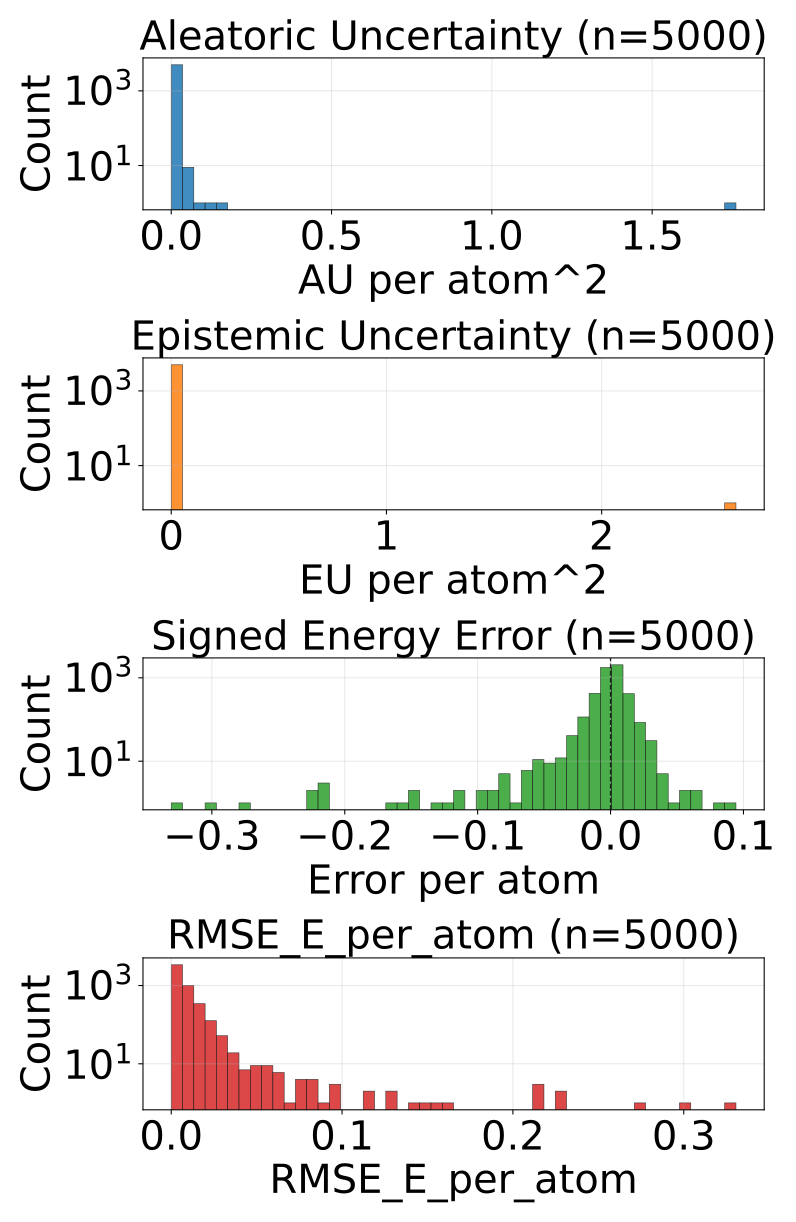

Data behind this chart, as committed beside it:
config_index, num_atoms, ref_energy, pred_energy, error, sq_error, rmse_e_atom, aleatoric_var, epistemic_var, total_var
0, 22.0, -613.2, -613.2, 0.009155, 8.381903171539307e-05, 0.009155, 5.397411950980313e-05, 3.076549546676688e-05, 8.473961497657001e-05
1, 22.0, -613.4, -613.4, -0.001709, 2.9206275939941406e-06, 0.001709, 2.437037073832471e-05, 1.4455802556767594e-05, 3.88261723855976e-05
2, 22.0, -613.4, -613.4, -0.0007324, 5.364418029785156e-07, 0.0007324, 2.593586759758182e-05, 1.0609440323605668e-05, 3.654530883068219e-05
3, 23.0, -675.4, -675.4, 0.01001, 0.0001002, 0.01001, 4.889526098850183e-05, 1.7915106582222506e-05, 6.681036757072434e-05
4, 23.0, -675.7, -675.7, 0.002563, 6.571412086486816e-06, 0.002563, 2.2003630874678493e-05, 2.4007074898690917e-05, 4.6010703954380006e-05
5, 21.0, -598, -598, -0.003601, 1.2967735528945923e-05, 0.003601, 5.233153569861315e-05, 2.5359540813951753e-05, 7.76910746935755e-05
6, 21.0, -598.2, -598.2, -0.00647, 4.1857361793518066e-05, 0.00647, 0.0001405, 3.459788786130957e-05, 0.0001751
7, 22.0, -546.4, -546.4, -0.01477, 0.0002182, 0.01477, 0.0002903, 1.6545318430871703e-05, 0.0003068
8, 23.0, -611.6, -611.6, -0.001465, 2.1457672119140625e-06, 0.001465, 2.5608407668187283e-05, 9.74666363617871e-06, 3.535507130436599e-05
9, 24.0, -671.4, -671.4, 0.003723, 1.3861805200576782e-05, 0.003723, 2.1975818526698276e-05, 1.1119618648081087e-05, 3.309543535578996e-05
10, 24.0, -671.3, -671.3, 0.004822, 2.3249536752700806e-05, 0.004822, 2.126168146787677e-05, 1.90265473065665e-05, 4.028822877444327e-05
11, 26.0, -634.6, -634.6, 0.002563, 6.571412086486816e-06, 0.002563, 3.9296504837693647e-05, 3.119408938800916e-05, 7.049059786368161e-05
12, 23.0, -547.6, -547.6, -0.002014, 4.056841135025024e-06, 0.002014, 4.907823677058332e-05, 2.5299936169176362e-05, 7.437817112077028e-05
13, 24.0, -609.8, -609.8, 0.0002441, 5.960464477539063e-08, 0.0002441, 4.049704148201272e-05, 2.2743082809029147e-05, 6.324012065306306e-05
14, 24.0, -502.3, -502.3, -0.0004883, 2.384185791015625e-07, 0.0004883, 2.8134454623796046e-05, 1.716134102025535e-05, 4.52957974630408e-05
15, 25.0, -563.8, -563.8, 0.002258, 5.09992241859436e-06, 0.002258, 0.0002565, 0.000281, 0.0005375
16, 26.0, -621, -621, 0.002136, 4.563480615615845e-06, 0.002136, 2.1419666154542938e-05, 1.3705343008041382e-05, 3.512500916258432e-05
17, 26.0, -620.9, -620.9, 0.002136, 4.563480615615845e-06, 0.002136, 3.9186990761663765e-05, 5.504395812749863e-05, 9.423094888916239e-05
18, 24.0, -441, -441, -0.006531, 4.2650848627090454e-05, 0.006531, 2.011486139963381e-05, 1.680641435086727e-05, 3.692127575050108e-05
19, 26.0, -521.4, -521.4, 0.008179, 6.689131259918213e-05, 0.008179, 3.374738298589364e-05, 1.11432746052742e-05, 4.489065759116784e-05
20, 27.0, -577.9, -577.9, 0.0001831, 3.3527612686157227e-08, 0.0001831, 2.221933755208738e-05, 4.450231699593132e-06, 2.6669569706427865e-05
21, 28.0, -590.4, -590.3, 0.006104, 3.725290298461914e-05, 0.006104, 6.133567512733862e-05, 7.50614344724454e-05, 0.0001364
22, 33.0, -811.1, -811.1, 0.009583, 9.182468056678772e-05, 0.009583, 5.399196015787311e-05, 2.1492503947229125e-05, 7.548446592409164e-05
23, 26.0, -464.4, -464.4, 0.01093, 0.0001194, 0.01093, 0.0003394, 0.0004294, 0.0007687
24, 29.0, -539.2, -539.2, -0.00238, 5.666166543960571e-06, 0.00238, 2.6484325644560158e-05, 1.479908860346768e-05, 4.1283412429038435e-05
25, 29.0, -539.2, -539.2, -0.0002441, 5.960464477539063e-08, 0.0002441, 2.2334485038300045e-05, 1.1394545254006516e-05, 3.372902938281186e-05
26, 29.0, -539.3, -539.3, 0.002197, 4.827976226806641e-06, 0.002197, 1.802336919354275e-05, 1.5222840374917723e-05, 3.324620774947107e-05
27, 30.0, -589.5, -589.5, -0.0002441, 5.960464477539063e-08, 0.0002441, 2.267682612000499e-05, 1.3754516658082139e-05, 3.6431341868592426e-05
28, 31.0, -636.4, -636.4, -0.003113, 9.689480066299438e-06, 0.003113, 3.722510518855415e-05, 3.898050636053085e-05, 7.620561518706381e-05
29, 33.0, -721.9, -721.9, 0.003235, 1.0464340448379517e-05, 0.003235, 2.3838765628170222e-05, 2.4263374143629335e-05, 4.810214159078896e-05
30, 33.0, -721.9, -721.9, 0.002747, 7.543712854385376e-06, 0.002747, 1.9209139281883836e-05, 1.3178214430809021e-05, 3.238735371269286e-05
31, 35.0, -797.5, -797.5, -0.00238, 5.666166543960571e-06, 0.00238, 2.2304568119579926e-05, 7.818080121069215e-06, 3.012264824064914e-05
32, 35.0, -797.5, -797.5, -0.0005493, 3.0174851417541504e-07, 0.0005493, 2.26234296860639e-05, 1.909993625304196e-05, 4.1723367758095264e-05
33, 35.0, -797.5, -797.5, 0.002563, 6.571412086486816e-06, 0.002563, 2.4833783754729666e-05, 1.6084126400528476e-05, 4.0917911974247545e-05
34, 35.0, -797.5, -797.5, 0.005249, 2.7552247047424316e-05, 0.005249, 2.0571900677168742e-05, 1.5744939219075604e-06, 2.214639425801579e-05
35, 27.0, -468.9, -468.9, 0.0047, 2.208724617958069e-05, 0.0047, 1.9071387214353308e-05, 9.925197446136735e-06, 2.8996584660490043e-05
36, 28.0, -525.2, -525.2, 0.002197, 4.827976226806641e-06, 0.002197, 1.657233042351436e-05, 1.4697201550006866e-05, 3.126953379251063e-05
37, 28.0, -525.1, -525.1, 0.00116, 1.344829797744751e-06, 0.00116, 0.000119, 2.054572178167291e-05, 0.0001396
38, 28.0, -432.7, -432.7, -0.001007, 1.014210283756256e-06, 0.001007, 4.72085339424666e-05, 3.728014416992664e-05, 8.448868175037205e-05
39, 28.0, -432.7, -432.7, 0.007324, 5.364418029785156e-05, 0.007324, 4.90570928377565e-05, 3.213095624232665e-05, 8.118804544210434e-05
40, 29.0, -488.5, -488.5, 0.0009766, 9.5367431640625e-07, 0.0009766, 3.831477806670591e-05, 1.32419172587106e-05, 5.155669350642711e-05
41, 29.0, -488.4, -488.4, 0.0065, 4.2253173887729645e-05, 0.0065, 2.399250297457911e-05, 5.46150840818882e-06, 2.945401138276793e-05
42, 34.0, -684.8, -684.8, 0.002014, 4.056841135025024e-06, 0.002014, 2.1465732061187737e-05, 4.335120138421189e-06, 2.5800851290114224e-05
43, 36.0, -760.4, -760.4, 0.002441, 5.9604644775390625e-06, 0.002441, 2.249002682219725e-05, 8.89115017344011e-06, 3.138117608614266e-05
44, 36.0, -760.4, -760.4, -6.103515625e-05, 3.725290298461914e-09, 6.103515625e-05, 2.3502763724536635e-05, 1.8052011000690982e-05, 4.155477654421702e-05
45, 33.0, -598.9, -598.9, -0.0002441, 5.960464477539063e-08, 0.0002441, 2.628122820169665e-05, 5.66430389881134e-06, 3.194553210050799e-05
46, 31.0, -541.3, -541.3, -0.002747, 7.543712854385376e-06, 0.002747, 3.366394230397418e-05, 2.2580101358471438e-05, 5.624404366244562e-05
47, 31.0, -541.3, -541.3, 0.002563, 6.571412086486816e-06, 0.002563, 4.520716902334243e-05, 2.8142332666902803e-05, 7.334950350923464e-05
48, 32.0, -588.3, -588.3, 0.0002441, 5.960464477539063e-08, 0.0002441, 2.4901886717998423e-05, 2.096816933772061e-05, 4.587005605571903e-05
49, 32.0, -588.5, -588.5, -0.0004272, 1.825392246246338e-07, 0.0004272, 1.778986734279897e-05, 8.021481335163116e-06, 2.5811348677962087e-05
50, 31.0, -458.1, -458.1, -0.0001831, 3.3527612686157227e-08, 0.0001831, 1.3579189726442564e-05, 6.728433163516456e-06, 2.030762334470637e-05
51, 33.0, -554.2, -554.2, 0.001526, 2.3283064365386963e-06, 0.001526, 2.4893262889236212e-05, 1.770649032550864e-05, 4.259975321474485e-05
52, 39.0, -726.6, -726.6, -0.0001221, 1.4901161193847656e-08, 0.0001221, 2.379701800236944e-05, 9.195692655339371e-06, 3.299270974821411e-05
53, 32.0, -426.8, -426.8, 0.0003967, 1.5739351511001587e-07, 0.0003967, 1.697761945251841e-05, 8.291424819617532e-06, 2.5269044272135943e-05
54, 33.0, -475.9, -475.9, -0.002197, 4.827976226806641e-06, 0.002197, 2.7089961804449558e-05, 1.2994464668736327e-05, 4.0084425563691184e-05
55, 34.0, -521.9, -521.9, 0.00293, 8.58306884765625e-06, 0.00293, 3.1285599106922746e-05, 2.065952867269516e-05, 5.1945127779617906e-05
56, 36.0, -606.7, -606.7, 0.004028, 1.6227364540100098e-05, 0.004028, 2.6278778022970073e-05, 1.0660476618795656e-05, 3.693925464176573e-05
57, 36.0, -606.7, -606.7, -0.0009766, 9.5367431640625e-07, 0.0009766, 1.568691004649736e-05, 1.1518597602844238e-05, 2.7205507649341598e-05
58, 31.0, -410.2, -410.2, -0.006836, 4.673004150390625e-05, 0.006836, 5.580382639891468e-05, 3.210576323908754e-05, 8.790958963800222e-05
59, 31.0, -410.5, -410.5, 0.0005493, 3.0174851417541504e-07, 0.0005493, 1.7446813217247836e-05, 9.785964721231721e-06, 2.7232777938479558e-05
... 4,940 more rows
